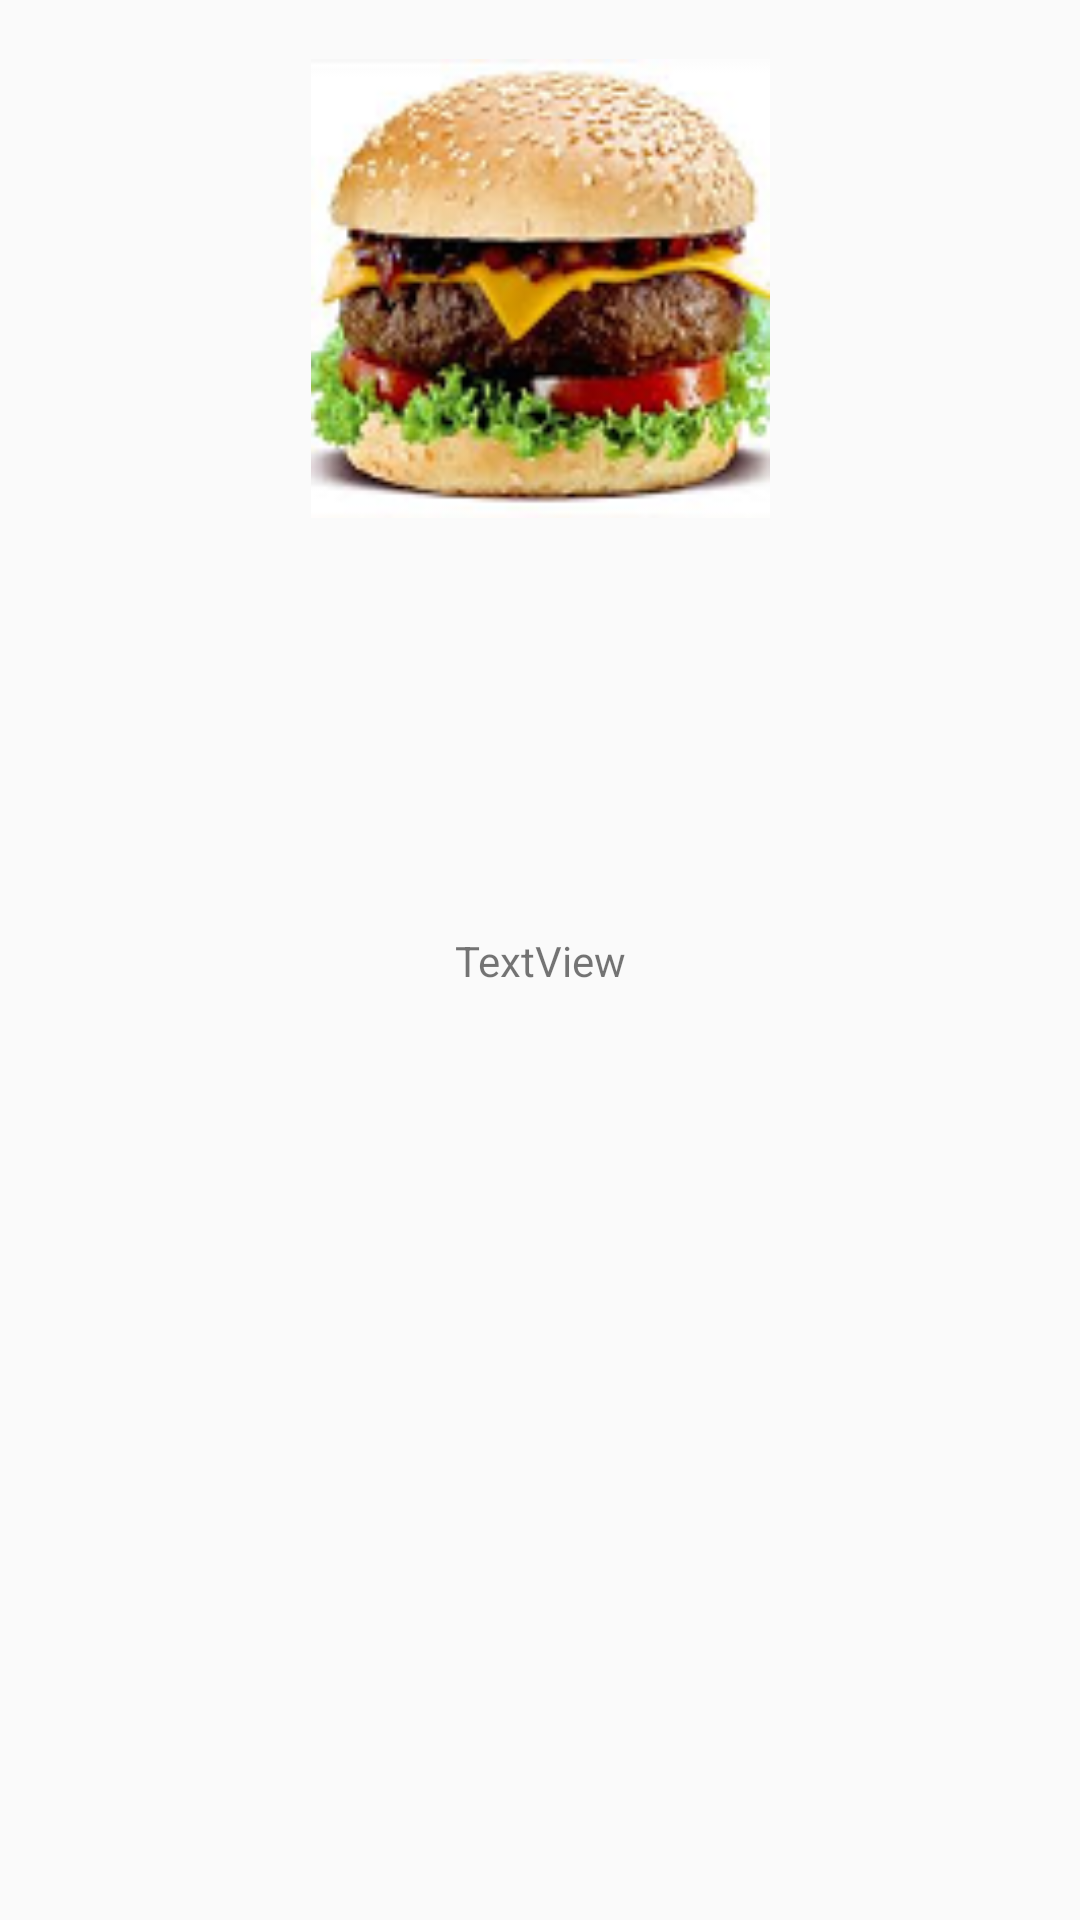

Reconstruct the res/layout file that produces this screen, plus the resources it refers to.
<!-- AndroidManifest.xml: application theme AppTheme -->
<!-- res/layout/fragment_detalhes.xml -->
<android.support.constraint.ConstraintLayout xmlns:android="http://schemas.android.com/apk/res/android"
    xmlns:app="http://schemas.android.com/apk/res-auto"
    xmlns:tools="http://schemas.android.com/tools"
    android:id="@+id/frameLayout"
    android:layout_width="match_parent"
    android:layout_height="match_parent"
    android:background="@color/com_facebook_device_auth_text"
    tools:context="com.example.cesmac.burguers.Detalhes">

    

    <ImageView
        android:id="@+id/iv_frag"
        android:layout_width="225dp"
        android:layout_height="153dp"
        android:layout_marginBottom="8dp"
        android:src="@drawable/blackbeef"
        app:layout_constraintBottom_toBottomOf="parent"
        app:layout_constraintEnd_toEndOf="parent"
        app:layout_constraintHorizontal_bias="0.501"
        app:layout_constraintStart_toStartOf="parent"
        app:layout_constraintTop_toTopOf="parent"
        app:layout_constraintVertical_bias="0.041" />

    <TextView
        android:id="@+id/tv_frag1"
        android:layout_width="wrap_content"
        android:layout_height="wrap_content"
        android:layout_marginBottom="8dp"
        android:layout_marginEnd="8dp"
        android:layout_marginStart="8dp"
        android:layout_marginTop="8dp"
        android:text="TextView"
        app:layout_constraintBottom_toBottomOf="parent"
        app:layout_constraintEnd_toEndOf="parent"
        app:layout_constraintStart_toStartOf="parent"
        app:layout_constraintTop_toTopOf="parent" />
</android.support.constraint.ConstraintLayout>
<!-- resources referenced by this layout -->
<resources>
  <!-- drawable blackbeef: png bitmap (drawable-v24, 37743 bytes) -->
  <style name="AppTheme" parent="Theme.AppCompat.Light.DarkActionBar">
          
          <item name="colorPrimary">@color/colorPrimary</item>
          <item name="colorPrimaryDark">@color/colorPrimaryDark</item>
          <item name="colorAccent">@color/colorAccent</item>
      </style>
  <!-- not gathered from this repository: default colours our renderer supplied (Android Studio template values) -->
  <color name="colorPrimary">#FF6200EE</color>
  <color name="colorPrimaryDark">#FF3700B3</color>
  <color name="colorAccent">#FF03DAC5</color>
</resources>
